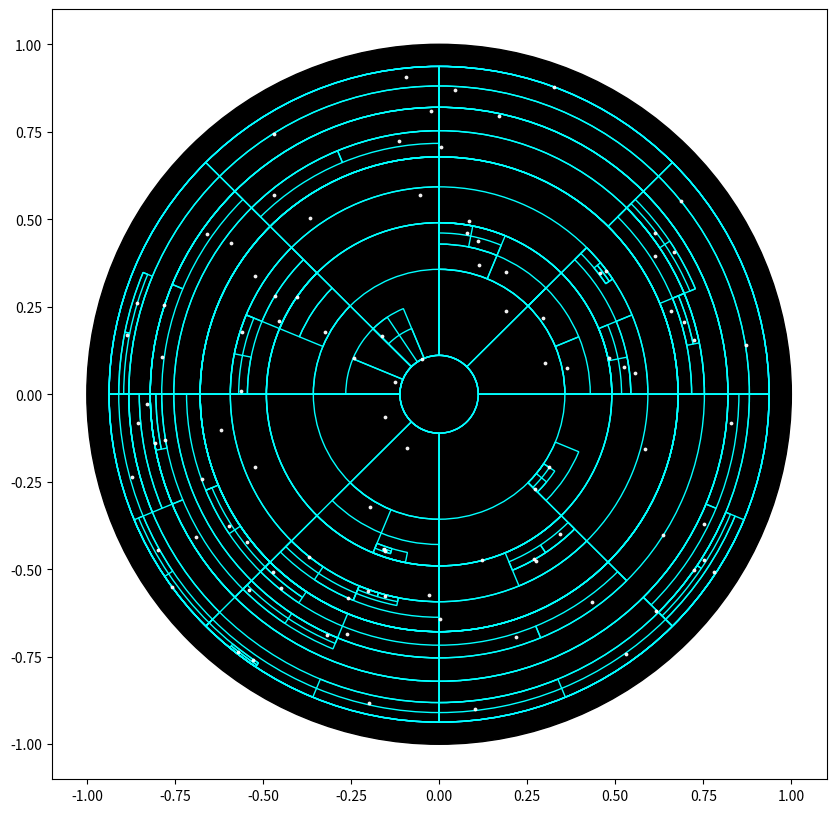

Recreate this plot in Python.
import math
import matplotlib.patches as patches
import matplotlib.pyplot as plt
import numpy as np
from scipy.constants import c
import random


def cartesian_to_polar(pts):
    """
    Args
        points: ndarray containing points in Cartesian coordinates.

    Returns
        ndarray: points in polar coordinates, where the first column is the
        radius and the second column is the angle (in radians).
    """
    assert pts.shape[1] == 2
    angles = np.arctan2(pts[:, 1], pts[:, 0])
    angles[angles < 0] += 2.0 * np.pi  # Fix cases where arctan2 < 0
    return np.column_stack((np.linalg.norm(pts, axis=1), angles))


def polar_to_cartesian(pts):
    pt_x = pts[:, 0] * np.cos(pts[:, 1])
    pt_y = pts[:, 0] * np.sin(pts[:, 1])
    return np.column_stack((pt_x, pt_y))


def hyperbolic_distance(u, v):
    u = polar_to_cartesian(np.array(u))
    v = polar_to_cartesian(np.array(v))
    norm_uv = np.linalg.norm(u - v)
    norm_u = np.linalg.norm(u)
    norm_v = np.linalg.norm(v)

    return np.arcosh(1 + 2 * (norm_uv ** 2 / ((1 - norm_u ** 2) * (1 - norm_v ** 2))))


def polar_equal_area_split(r_min, r_max, theta_min, theta_max, alpha=1.0):
    """
    Args
        r_min, r_max (float): polar radius range of current node
        theta_min, theta_max (float): angles (in degrees) range of the current node

    Returns
        (float, float): midpoint of radius and angle, split in half according to hyperbolic area.
    """
    r_mid = np.arccosh((np.cosh(alpha * r_max) + np.cosh(alpha * r_min)) / 2.0) * (1.0 / alpha)
    theta_mid = (theta_min + theta_max) / 2.
    return r_mid, theta_mid


def polar_equal_length_split(r_min, r_max, theta_min, theta_max):
    """
    Args
        r_min, r_max (float): polar radius range of current node
        theta_min, theta_max (float): angles (in degrees) range of the current node

    Returns
        (float, float): midpoint of radius and angle, split in half according to Euclidean length.
    """
    r_mid = (r_min + r_max) / 2.
    theta_mid = (theta_min + theta_max) / 2.
    return r_mid, theta_mid


class PolarNode:
    def __init__(self, r_min, r_max, theta_min, theta_max):
        """
        Creates a polar node for hyperbolic box with inner radius r_min, outer radius r_max
        and polar angle (in radians) range [min_theta, max_theta[
        """
        self.min_r = r_min
        self.max_r = r_max
        self.min_theta = theta_min
        self.max_theta = theta_max

        self.children = []
        self.points = []  # This is inefficient, should we store only indices or better not care about it for now?
        self.center_of_mass = None

    def max_radius(self):
        max_arc = hyperbolic_distance((self.max_r, self.min_theta), (self.max_r, self.max_theta))
        diagonal = hyperbolic_distance((self.min_r, self.min_theta), (self.max_r, self.max_theta))
        return max(max_arc, diagonal)

    def contains(self, test_point):
        """
        Args
            test_point (float, float): radius and polar angle of test point

        Returns
            True if PolarNode contains polar_point,
            False otherwise.
        """
        r, theta = test_point
        return self.min_r <= r <= self.max_r and self.min_theta <= theta <= self.max_theta

    def is_leaf(self):
        return len(self.points) == 1

    def is_empty(self):
        return len(self.points) == 0

    # Add new point to this particular node
    def append(self, point):
        # If the new point ISN'T in this box, the task is ill-posed
        if not self.contains(point):
            return False

        # If the new point IS in this box, but the box is empty, just add it in
        if self.is_empty():
            self.points.append((point[0], point[1]))
            self.update_center_of_mass()
            return True

        # If the new point IS in the this box, but the box is a NON-EMPTY LEAF, need to subdivide
        if self.is_leaf():
            # Add the point to leaf (not a leaf anymore)
            assert len(self.children) == 0
            self.points.append((point[0], point[1]))
            self.update_center_of_mass()

            # Compute splitting point (either by area or by length)
            mid_r, mid_theta = polar_equal_area_split(self.min_r, self.max_r, self.min_theta, self.max_theta)
            # mid_r, mid_theta = polar_equal_length_split(self.min_r, self.max_r, self.min_theta, self.max_theta)
            assert self.min_r < mid_r < self.max_r
            assert self.min_theta < mid_theta < self.max_theta

            # Generate four polar subnodes and add them as children to this one.
            # NOTE: Initially, we thought we only add in the non-empty subnodes, but this creates problems.
            #       So we sipmly add all of them.
            subnodes = [
                PolarNode(mid_r, self.max_r, self.min_theta, mid_theta),
                PolarNode(mid_r, self.max_r, mid_theta, self.max_theta),
                PolarNode(self.min_r, mid_r, mid_theta, self.max_theta),
                PolarNode(self.min_r, mid_r, self.min_theta, mid_theta)
            ]
            self.children.extend(subnodes)

            # Insert the new point + the (single) old leaf point into the correct subnodes
            for p in [point, self.points[0]]:
                for subnode in subnodes:
                    if subnode.append(p):
                        continue

            return True

        # Otherwise, it's NOT A LEAF and we need to recursively add to the correct children
        assert len(self.children) > 0
        self.points.append((point[0], point[1]))
        self.update_center_of_mass()
        for child in self.children:
            if child.append(point):  # if child accepts point (e.g. ITS children also done accepting), then we're done
                return True

        # For completeness. Won't reach here.
        return False

    def update_center_of_mass(self):
        # TODO: using Euclidean centroid (mean of the positions) as a placeholder
        # for the Einstein midpoint.
        cartesian_points = polar_to_cartesian(np.array(self.points))
        num = 0
        denom = 0
        cartesian_points = polar_to_cartesian(np.array(self.points))
        for point in cartesian_points:
            lorenz_factor = 1/(np.sqrt(1-(sum(pow(element, 2) for element in point)/(pow(c, 2)))))
            num += lorenz_factor*point
            denom += lorenz_factor
        self.center_of_mass = num/denom
        #self.center_of_mass = np.mean(cartesian_points, axis=0)

    def __str__(self):
        return f"Radius range: [{self.min_r}, {self.max_r}]; Angle range: [{self.min_theta}, {self.max_theta}]"

    # Render this node and recursively all its non-empty children too
    def render(self, ax, center=(0, 0)):
        wedge = patches.Wedge(center, r=self.max_r, theta1=np.degrees(self.min_theta),
                              theta2=np.degrees(self.max_theta), width=(self.max_r - self.min_r), color='cyan',
                              fill=False)
        ax.add_patch(wedge)

        # The rescursion. Important to note though that the non-displayed children still do exist in the hierarchy!
        for child in self.children:
            if not child.is_empty():
                child.render(ax, center)

    # Seems like a method for debugging / printing
    def traverse(self):
        print(f"Points: {self.points}")
        for node in self.children:
            node.traverse()


class PolarQuadTree:
    def __init__(self, polar_points):
        """
        Creates a Polar QuadTree from a point set expressed in
        polar coordinates.
        """
        assert polar_points.shape[0] >= 1
        self.root = PolarNode(np.min(polar_points[:, 0]), np.max(polar_points[:, 0]), 0.0, 2.0 * np.pi)

        # Asserts that all points can be inserted into the tree
        for point in polar_points:
            assert self.root.contains(point) == True, f"Point = ({point[0]}, {point[1]}), Node = {self.root.min_r} {self.root.max_r} {self.root.min_theta} {self.root.max_theta}"

        for point in polar_points:
            self.root.append(point)

    def render(self, ax, center=(0, 0)):
        self.root.render(ax, center)

    def traverse(self):
        self.root.traverse()

    @classmethod
    def from_cartesian_points(cls, cartesian_points):
        return cls(cartesian_to_polar(cartesian_points))


# Generate points inside Poincaré disk
points = []
num_points = 100

random.seed(42)
while len(points) != num_points:
    x = random.uniform(-1.0, 1.0)
    y = random.uniform(-1.0, 1.0)

    # Test if point is inside Poincaré disk,
    # but not on the boundary.
    if x ** 2 + y ** 2 < 0.9:
        points.append((x, y))

points = np.array(points)

tree = PolarQuadTree.from_cartesian_points(points)

print(f"Number of children of root node: {len(tree.root.children)}")
print(tree.root)
for node in tree.root.children:
    print(len(node.children))
    print(node)

#tree.traverse()
print(len(tree.root.points))
print(len(set(tree.root.points)))

fig = plt.figure(figsize=(10, 10))
ax = fig.add_subplot(111)

# Draw Poincaré disk
poincare_boundary = plt.Circle((0, 0), 1.0, color='black')
inner_circle = plt.Circle((0, 0), tree.root.min_r, color='purple', fill=False)
outer_circle = plt.Circle((0, 0), tree.root.max_r, color='blue', fill=False)

ax.add_patch(poincare_boundary)
ax.add_patch(inner_circle)
ax.add_patch(outer_circle)
tree.render(ax)

ax.scatter(
    x=[points[:, 0]],
    y=[points[:, 1]],
    marker='o', alpha=0.9, color='white', s=3.0)

plt.show()

# import numpy as np
# import matplotlib.patches as patches
# import matplotlib.pyplot as plt
# import quads
# import random
#
#
# def cartesian_to_polar(pts):
#     """
#     Args
#         pts: ndarray containing points in Cartesian coordinates as rows.
#
#     Returns
#         ndarray: points in polar coordinates, where the first column is the
#         radius and the second column is the angle (in radians).
#     """
#     assert pts.shape[1] == 2
#     return np.column_stack((np.linalg.norm(pts, axis=1), np.arctan2(pts[:, 1], pts[:, 0])))
#
#
# def polar_equal_area_split(r_min, r_max, theta_min, theta_max, alpha=1.0):
#     """
#     Args
#         r_min, r_max (float): polar radius range of current node
#         theta_min, theta_max (float): angles (in degrees) range of the current node
#
#     Returns
#         (float, float): midpoint of radius and angle, split in half according to hyperbolic area.
#     """
#     r_mid = np.arccosh((np.cosh(alpha * r_max) + np.cosh(alpha * r_min)) / 2.0) * (1.0 / alpha)
#     theta_mid = (theta_min + theta_max) / 2.
#     return r_mid, theta_mid
#
#
# def polar_equal_length_split(r_min, r_max, theta_min, theta_max):
#     """
#     Args
#         r_min, r_max (float): polar radius range of current node
#         theta_min, theta_max (float): angles (in degrees) range of the current node
#
#     Returns
#         (float, float): midpoint of radius and angle, split in half according to Euclidean length.
#     """
#     r_mid = (r_min + r_max) / 2.
#     theta_mid = (theta_min + theta_max) / 2.
#     return r_mid, theta_mid
#
#
# class PolarNode:
#     def __init__(self, r_min, r_max, theta_min, theta_max):
#         """
#         Creates a polar node for hyperbolic box with inner radius r_min, outer radius r_max
#         and polar angle (in radians) range [min_theta, max_theta[
#         """
#         self.min_r = r_min
#         self.max_r = r_max
#         self.min_theta = theta_min
#         self.max_theta = theta_max
#
#         self.children = []
#         self.points = []  # This is inefficient, should we store only indices or better not care about it for now?
#
#     def contains(self, test_point):
#         """
#         Args
#             test_point (float, float): radius and polar angle of test point
#
#         Returns
#             True if PolarNode contains polar_point,
#             False otherwise.
#         """
#         r, theta = test_point
#         return self.min_r <= r < self.max_r and self.min_theta <= theta <= self.max_theta
#
#     def is_leaf(self):
#         return len(self.points) == 1
#
#     def is_empty(self):
#         return len(self.points) == 0
#
#
# class PolarQuadTree:
#     def __init__(self, polar_pts):
#         """
#         Creates a Polar QuadTree from a point-set expressed in
#         polar coordinates (rows are points, in polar coords).
#         """
#         assert polar_pts.shape[0] >= 1
#         # Create root, containing box spanning all angles from 0 to 2pi, but only enough radii to cover all pts
#         self.root = PolarNode(np.min(polar_pts[:, 0]), np.max(polar_pts[:, 0]), 0.0, 2.0 * np.pi)
#
#     def __insert_point(self, polar_node, point):
#         if not polar_node.contains(point):
#             return False
#
#         if polar_node.is_empty():
#             polar_node.points.append(point)
#             return True
#
#         if polar_node.is_leaf():
#             polar_node.points.append(point)  # Now it is not a leaf anymore
#
#             ## NOTE:
#             # I think that this should work if we just replace polar_equal_area_split by equal_length or
#             # something like that.
#             mid_r, mid_theta = polar_equal_area_split(polar_node.min_r, polar_node.max_r, polar_node.min_theta,
#                                                       polar_node.max_theta)
#
#             # Split node in four polar subnodes and add the subnode that contains the point
#             # to the tree
#             subnodes = [
#                 PolarNode(mid_r, max_r, min_theta, mid_theta),
#                 PolarNode(mid_r, max_r, mid_theta, max_theta),
#                 PolarNode(min_r, mid_r, mid_theta, max_theta),
#                 PolarNode(min_r, mid_r, min_theta, mid_theta)
#             ]
#
#             prev_length = len(polar_node.children)  # Sanity check, may be removed
#             points = [point, polar_node.points[0]]  # Insert new point AND previous point into subnodes
#             for subnode in subnodes:
#                 # TODO: Not tested yet, but I think this should work for the case of two points inside the same subnode (which must be recursively splitten...)
#                 for p in points:
#                     if subnode.contains(point):
#                         polar_node.children.append(subnode)
#                         self.__insert_point(subnode, point)
#
#             assert len(polar_node.children) - prev_length == 2  # Sanity check, may be removed
#
#             return True
#
#         for child in polar_node.children:
#             # Return as soon as any valid subnode is found
#             if self.__insert_point(child, point):
#                 return True
#
#         return False  # Shouldn't reach this point I guess?
#
#
# # (1) GENERATE POINTS inside Poincaré disk via rejection sampling ————————————————————————————————————————————
# # i.e. Generate point inside [-1,1]^2 square, and reject if STRICTLY outside unit disk.
# points = []
# num_points = 100
# while len(points) != num_points:
#     pt = np.random.uniform(-1, 1, 2)
#     if np.linalg.norm(pt) < 1.0:  # strict inequality
#         points.append(pt)
#
# # Covert to polar representation
# points = np.array(points)
# polar_points = cartesian_to_polar(points)
#
#
# # (2) DRAWING ——————————————————————————————————————————————————————————————————————————————————————————
# # Plotting setup (using matplotlib)
# fig = plt.figure(figsize=(10, 10))
# ax = fig.add_subplot(111)
#
# # Draw full disk boundary
# poincare_boundary = plt.Circle((0, 0), 1.0, color='black')
# ax.add_patch(poincare_boundary)
#
# # Draw hyperbolic box corresponding to root node
# inner_circle = plt.Circle((0, 0), np.min(polar_points[:, 0]), color='purple', fill=False)
# ax.add_patch(inner_circle)
# outer_circle = plt.Circle((0, 0), np.max(polar_points[:, 0]), color='blue', fill=False)
# ax.add_patch(outer_circle)
#
#
# # NOTE: better to keep all calculations in radians and *only* convert it to
# # degrees when it is time to display the result using patches.Wed
# # TODO: refactor the following into a separate class storing PolarNodes
# min_r, max_r, min_theta, max_theta = np.min(polar_points[:, 0]), np.max(polar_points[:, 0]), 0.0, 2 * np.pi
# for _ in range(8):
#     mid_r, mid_theta = polar_equal_area_split(min_r, max_r, 0.0, max_theta)
#     wedge = patches.Wedge((0, 0), r=max_r, theta1=np.degrees(mid_theta), theta2=np.degrees(max_theta),
#                           width=(max_r - mid_r), color='cyan', fill=False)
#     ax.add_patch(wedge)
#
#     max_r = mid_r
#     max_theta = mid_theta
#
# min_r, max_r, min_theta, max_theta = np.min(polar_points[:, 0]), np.max(polar_points[:, 0]), 0.0, 2 * np.pi
# for _ in range(8):
#     mid_r, mid_theta = polar_equal_area_split(min_r, max_r, 0.0, max_theta)
#     print(mid_r, mid_theta)
#     wedge = patches.Wedge((0, 0), r=mid_r, theta1=0, theta2=np.degrees(mid_theta), width=(mid_r - min_r), color='cyan',
#                           fill=False)
#     ax.add_patch(wedge)
#
#     max_r = mid_r
#     max_theta = mid_theta
#
# ax.scatter(
#     x=[points[:, 0]],
#     y=[points[:, 1]],
#     marker='o', alpha=0.9, color='white', s=1.0)
#
# plt.show()
